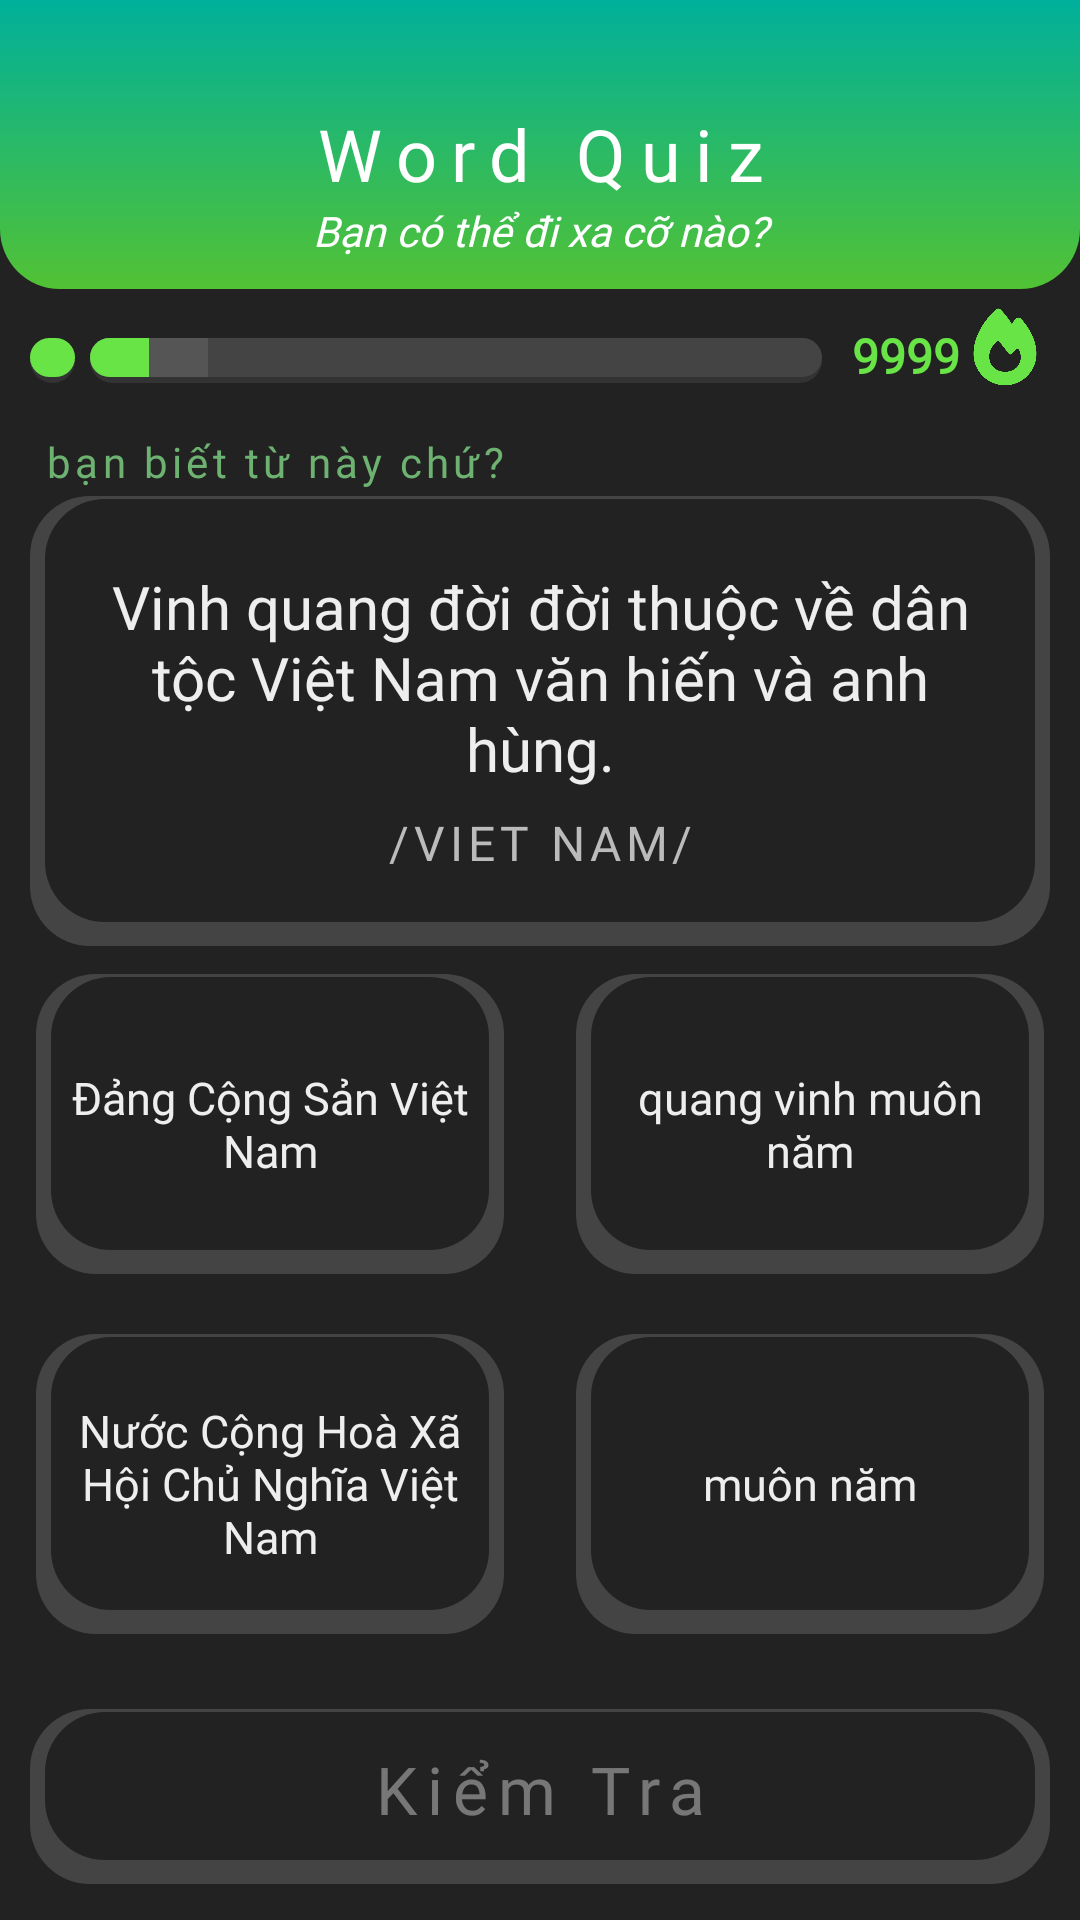

The Android layout XML behind this screen, and the referenced resources:
<!-- AndroidManifest.xml: application theme Theme.Project1 -->
<!-- res/layout/fragment_frag_game1.xml -->
<?xml version="1.0" encoding="utf-8"?>
<androidx.constraintlayout.widget.ConstraintLayout xmlns:android="http://schemas.android.com/apk/res/android"
    xmlns:app="http://schemas.android.com/apk/res-auto"
    xmlns:tools="http://schemas.android.com/tools"
    android:layout_width="match_parent"
    android:layout_height="match_parent"
    android:background="#222222"
    tools:context=".frag_game1">

    <androidx.constraintlayout.widget.ConstraintLayout
        android:id="@+id/lHeader_G1"
        android:layout_width="0dp"
        android:layout_height="wrap_content"
        android:background="@drawable/radius_bottom_g1"
        android:paddingHorizontal="10dp"
        android:paddingTop="35dp"
        app:layout_constraintEnd_toEndOf="parent"
        app:layout_constraintStart_toStartOf="parent"
        app:layout_constraintTop_toTopOf="parent">

        <TextView
            android:id="@+id/txtHeader_G1"
            style="@style/style_header"
            android:layout_width="0dp"
            android:layout_height="wrap_content"
            android:text="Word Quiz"
            android:textSize="24sp"
            app:layout_constraintEnd_toEndOf="parent"
            app:layout_constraintStart_toStartOf="parent"
            app:layout_constraintTop_toTopOf="parent" />

        <TextView
            android:id="@+id/txtDes"
            android:layout_width="0dp"
            android:layout_height="wrap_content"
            android:layout_marginBottom="10dp"
            android:clickable="true"
            android:fontFamily="@font/nunito_medium"
            android:gravity="center"
            android:stateListAnimator="@animator/btn_nhung"
            android:text="Bạn có thể đi xa cỡ nào?"
            android:textColor="@color/white"
            android:textSize="14sp"
            android:textStyle="italic"
            app:layout_constraintBottom_toBottomOf="parent"
            app:layout_constraintEnd_toEndOf="parent"
            app:layout_constraintStart_toStartOf="parent"
            app:layout_constraintTop_toBottomOf="@id/txtHeader_G1" />

        <com.google.android.material.button.MaterialButton
            android:id="@+id/btn_close"
            android:layout_width="60dp"
            android:layout_height="wrap_content"
            android:background="@android:color/transparent"
            android:backgroundTint="@color/white"
            android:paddingStart="20dp"
            android:paddingTop="0dp"
            android:stateListAnimator="@animator/btn_truot"
            app:icon="@drawable/ic_close_2"
            app:iconGravity="top"
            app:iconSize="35sp"

            app:layout_constraintBottom_toBottomOf="parent"
            app:layout_constraintStart_toStartOf="@+id/txtHeader_G1"
            app:layout_constraintTop_toTopOf="parent" />
    </androidx.constraintlayout.widget.ConstraintLayout>

    <LinearLayout
        android:id="@+id/lProgress"
        android:layout_width="0dp"
        android:layout_height="wrap_content"
        android:gravity="center_horizontal|bottom"
        android:orientation="horizontal"
        android:paddingHorizontal="10dp"
        android:paddingVertical="5dp"
        app:layout_constraintEnd_toEndOf="parent"
        app:layout_constraintStart_toStartOf="parent"
        app:layout_constraintTop_toBottomOf="@+id/lHeader_G1">

        <ProgressBar
            android:id="@+id/pg_Score_Dot"
            style="@style/Widget.AppCompat.ProgressBar.Horizontal"
            android:layout_width="15dp"
            android:layout_height="15dp"
            android:layout_gravity="center_vertical"
            android:layout_marginTop="5dp"
            android:layout_marginEnd="5dp"
            android:progress="100"
            android:progressDrawable="@drawable/bg_progress" />

        <ProgressBar
            android:id="@+id/pg_Score"
            style="@style/Widget.AppCompat.ProgressBar.Horizontal"
            android:layout_width="0dp"
            android:layout_height="15dp"
            android:layout_gravity="center_vertical"
            android:layout_marginTop="5dp"
            android:layout_marginEnd="5dp"
            android:layout_weight="1"
            android:max="250"
            android:progress="20"
            android:progressDrawable="@drawable/bg_progress"
            android:secondaryProgress="40" />

        <TextView
            android:id="@+id/txtScore"
            android:layout_width="wrap_content"
            android:layout_height="wrap_content"
            android:layout_marginLeft="5dp"
            android:clickable="true"
            android:fontFamily="@font/nunito_medium"
            android:gravity="end|center_vertical"
            android:stateListAnimator="@animator/btn_nhung"
            android:text="9999"
            android:textColor="#68E447"
            android:textSize="16sp"
            android:textStyle="bold" />

        <ImageView
            android:id="@+id/img_fire"
            android:layout_width="30dp"
            android:layout_height="28dp"
            android:clickable="true"
            android:scaleType="fitXY"
            android:stateListAnimator="@animator/btn_nhung"
            app:srcCompat="@drawable/ic_fire"
            app:tint="#68E447" />

    </LinearLayout>

    <LinearLayout
        android:id="@+id/lContent_G1"
        android:layout_width="0dp"
        android:layout_height="wrap_content"
        android:layout_marginTop="10dp"
        android:orientation="vertical"
        app:layout_constraintEnd_toEndOf="parent"
        app:layout_constraintStart_toStartOf="parent"
        app:layout_constraintTop_toBottomOf="@+id/lProgress">

        <TextView
            android:id="@+id/txtLabelContent"
            style="@style/style_h2"
            android:layout_width="match_parent"
            android:layout_height="wrap_content"
            android:paddingStart="15dp"
            android:text="bạn biết từ này chứ?"
            android:textColor="#DF79C77D"
            android:textSize="14sp" />

        <LinearLayout
            android:id="@+id/txtContent"
            android:layout_width="match_parent"
            android:layout_height="150dp"
            android:layout_marginHorizontal="10dp"
            android:layout_marginTop="2dp"
            android:background="@drawable/btn_game"
            android:clickable="true"
            android:gravity="center"
            android:orientation="vertical"
            android:padding="15dp"
            android:stateListAnimator="@animator/btn_nhung">

            <TextView
                android:id="@+id/txtKey_G1"
                android:layout_width="match_parent"
                android:layout_height="wrap_content"
                android:ellipsize="end"
                android:fontFamily="@font/nunito_black"
                android:gravity="center"
                android:maxLines="3"
                android:paddingHorizontal="2dp"
                android:text="Vinh quang đời đời thuộc về dân tộc Việt Nam văn hiến và anh hùng."
                android:textColor="#EEEEEE"
                android:textSize="20sp" />

            <TextView
                android:id="@+id/txtIPA_G1"
                android:layout_width="match_parent"
                android:layout_height="wrap_content"
                android:layout_marginTop="7dp"
                android:ellipsize="end"
                android:fontFamily="@font/nunito_medium"
                android:gravity="center"
                android:letterSpacing="0.1"
                android:maxLines="2"
                android:text="/VIET NAM/"
                android:textColor="#BBBBBB"
                android:textSize="16sp" />
        </LinearLayout>
    </LinearLayout>

    <TableLayout
        android:id="@+id/lAns_G1"
        android:layout_width="0dp"
        android:layout_height="wrap_content"
        android:layout_marginBottom="5dp"
        android:paddingVertical="10dp"
        android:stretchColumns="*"
        app:layout_constraintBottom_toTopOf="@+id/btnKiemTra"
        app:layout_constraintEnd_toEndOf="parent"
        app:layout_constraintStart_toStartOf="parent">

        <TableRow android:layout_marginVertical="10dp">

            <androidx.appcompat.widget.AppCompatButton
                android:id="@+id/btn_One_G1"
                style="@style/style_btnAns"
                android:text="Đảng Cộng Sản Việt Nam" />

            <androidx.appcompat.widget.AppCompatButton
                android:id="@+id/btn_Two_G1"
                style="@style/style_btnAns"
                android:text="quang vinh muôn năm" />
        </TableRow>

        <TableRow android:layout_marginVertical="10dp">

            <androidx.appcompat.widget.AppCompatButton
                android:id="@+id/btn_Three_G1"
                style="@style/style_btnAns"
                android:text="Nước Cộng Hoà Xã Hội Chủ Nghĩa Việt Nam" />

            <androidx.appcompat.widget.AppCompatButton
                android:id="@+id/btn_Four_G1"
                style="@style/style_btnAns"
                android:text="muôn năm" />
        </TableRow>
    </TableLayout>

    <androidx.appcompat.widget.AppCompatButton
        android:id="@+id/btnKiemTra"
        android:layout_width="0dp"
        android:layout_height="wrap_content"
        android:layout_marginHorizontal="10dp"
        android:layout_marginBottom="12dp"
        android:background="@drawable/btn_game"
        android:fontFamily="@font/nunito_black"
        android:hapticFeedbackEnabled="true"
        android:letterSpacing="0.15"
        android:paddingTop="12dp"
        android:paddingBottom="17dp"
        android:stateListAnimator="@animator/btngames"
        android:tag="check"
        android:text="Kiểm Tra"
        android:textAllCaps="false"
        android:textColor="#80CCCCCC"
        android:textSize="22sp"

        app:layout_constraintBottom_toBottomOf="parent"
        app:layout_constraintEnd_toEndOf="parent"
        app:layout_constraintStart_toStartOf="parent" />

</androidx.constraintlayout.widget.ConstraintLayout>
<!-- resources referenced by this layout -->
<resources>
  <!-- drawable btn_game (drawable) -->
  <?xml version="1.0" encoding="utf-8"?>
  <layer-list xmlns:android="http://schemas.android.com/apk/res/android">
      <item>
          <shape android:shape="rectangle">
              <solid
                  android:color="#444444"
                  />
              <corners
                  android:radius="20dp"
                  />
          </shape>
      </item>
      <item
          android:bottom="8dp"
          android:right="5dp"
          android:left="5dp"
          android:top="1dp"
          >
          <shape
              android:shape="rectangle">
              <solid
                  android:color="#222222"
                  />
              <corners
                  android:radius="20dp"
                  />
          </shape>
  
      </item>
  </layer-list>
  <!-- drawable radius_bottom_g1 (drawable) -->
  <?xml version="1.0" encoding="utf-8"?>
  <shape xmlns:android="http://schemas.android.com/apk/res/android" android:shape="rectangle">
      <gradient
          android:endColor="#00b09b"
          android:startColor="#52c234"
          android:angle="90"
          />
      <corners
          android:bottomLeftRadius="20dp"
          android:bottomRightRadius="20dp"
          />
  </shape>
  <style name="style_btnAns">
          <item name="android:hapticFeedbackEnabled">true</item>
          <item name="android:fontFamily">@font/nunito_black</item>
          <item name="android:textSize">15sp</item>
          <item name="android:layout_height">100dp</item>
          <item name="android:maxLines">3</item>
          <item name="android:layout_weight">1</item>
          <item name="android:layout_gravity">center_vertical</item>
          <item name="android:layout_marginHorizontal">12dp</item>
          <item name="android:maxWidth">80dp</item>
          <item name="android:paddingHorizontal">7dp</item>
          <item name="android:textAllCaps">false</item>
          <item name="android:stateListAnimator">@animator/btngames</item>
          <item name="android:ellipsize">end</item>
          <item name="android:gravity">center</item>
          <item name="android:textColor">#EEEEEE</item>
          <item name="android:background">@drawable/btn_game</item>
      </style>
  <style name="style_h2">
          <item name="android:stateListAnimator">@animator/btn_nhung</item>
          <item name="android:clickable">true</item>
          <item name="android:letterSpacing">0.1</item>
          <item name="android:fontFamily">@font/nunito_black</item>
          <item name="android:textSize">18sp</item>
      </style>
  <style name="style_header">
          <item name="android:fontFamily">@font/nunito_black</item>
          <item name="android:gravity">center</item>
          <item name="android:stateListAnimator">@animator/btn_nhung</item>
          <item name="android:clickable">true</item>
          <item name="android:letterSpacing">0.2</item>
          <item name="android:textColor">@color/white</item>
      </style>
  <style name="Theme.Project1" parent="Base.Theme.Project1" />
  <style name="Base.Theme.Project1" parent="Theme.Material3.DayNight.NoActionBar">
          
          
      </style>
  <!-- not gathered from this repository: default colours our renderer supplied (Android Studio template values) -->
  <color name="white">#FFFFFFFF</color>
</resources>
